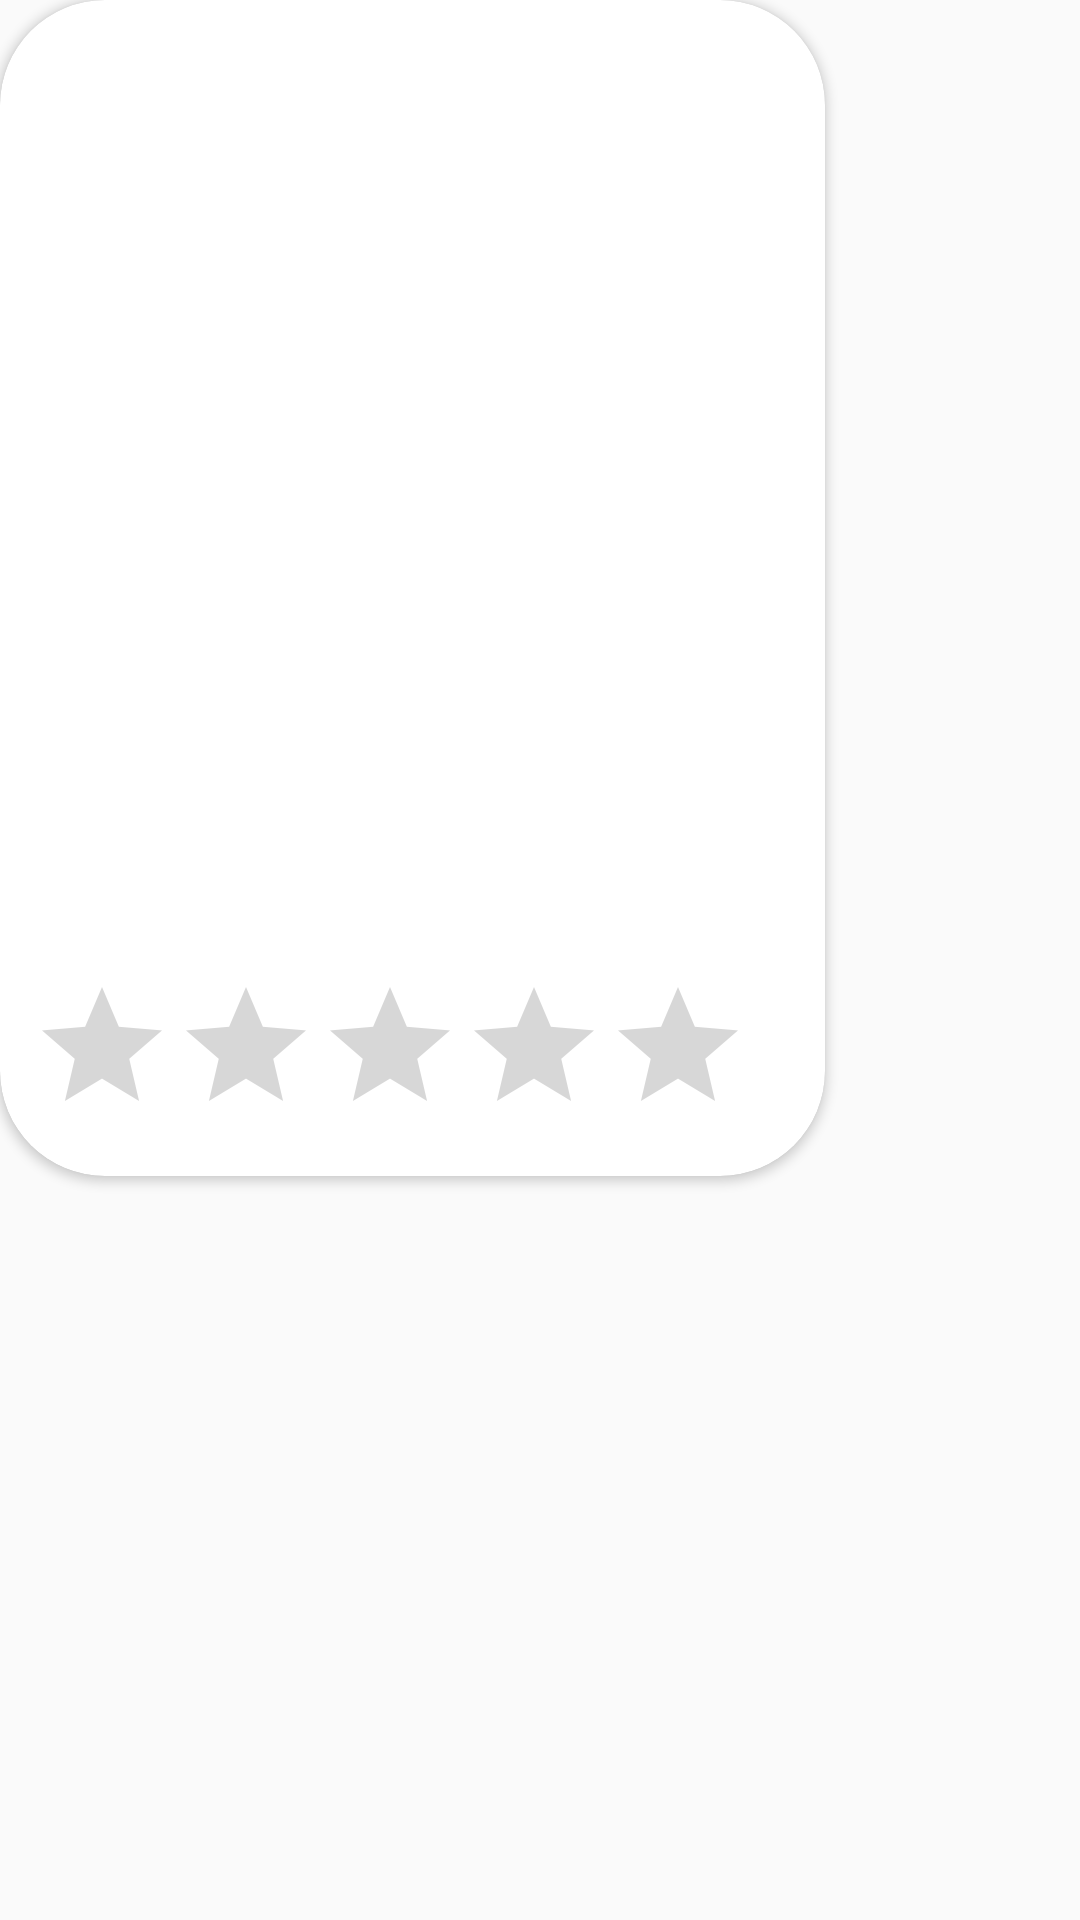

Here is an Android app screen rendered from its layout file. Give the layout XML and the strings, colors and styles it references.
<!-- AndroidManifest.xml: application theme Theme.TMDBMovies -->
<!-- res/layout/movie_list_item.xml -->
<?xml version="1.0" encoding="utf-8"?>
<LinearLayout xmlns:android="http://schemas.android.com/apk/res/android"
    xmlns:app="http://schemas.android.com/apk/res-auto"
    android:layout_width="wrap_content"
    android:layout_height="wrap_content"
    android:layout_margin="15dp"
    android:orientation="vertical"
    >

    <androidx.cardview.widget.CardView
        android:id="@+id/card_view"
        android:layout_width="275dp"
        android:layout_height="392dp"
        app:cardCornerRadius="35dp"
        app:layout_constraintBottom_toBottomOf="parent"
        app:layout_constraintEnd_toEndOf="parent"
        app:layout_constraintStart_toStartOf="parent"
        app:layout_constraintTop_toTopOf="parent">

        <ImageView
            android:id="@+id/movie_img"
            android:layout_width="match_parent"
            android:layout_height="match_parent"
            android:scaleType="centerCrop"
            android:src="@drawable/ic_launcher_background" />

        <LinearLayout
            android:layout_width="wrap_content"
            android:layout_height="wrap_content"
            android:layout_gravity="bottom"
            android:orientation="vertical">

            <RatingBar
                android:id="@+id/rating_bar"
                android:layout_width="match_parent"
                android:layout_height="wrap_content"
                android:layout_margin="10dp"
               android:max="5"
                 />

        </LinearLayout>


    </androidx.cardview.widget.CardView>

</LinearLayout>
<!-- resources referenced by this layout -->
<resources>
  <style name="Theme.TMDBMovies" parent="Base.Theme.TMDBMovies" />
  <style name="Base.Theme.TMDBMovies" parent="Theme.AppCompat.Light.NoActionBar">
          
           <item name="colorPrimaryDark">@color/status_bar_color</item>
      </style>
  <color name="status_bar_color">#0F304A</color>
</resources>
